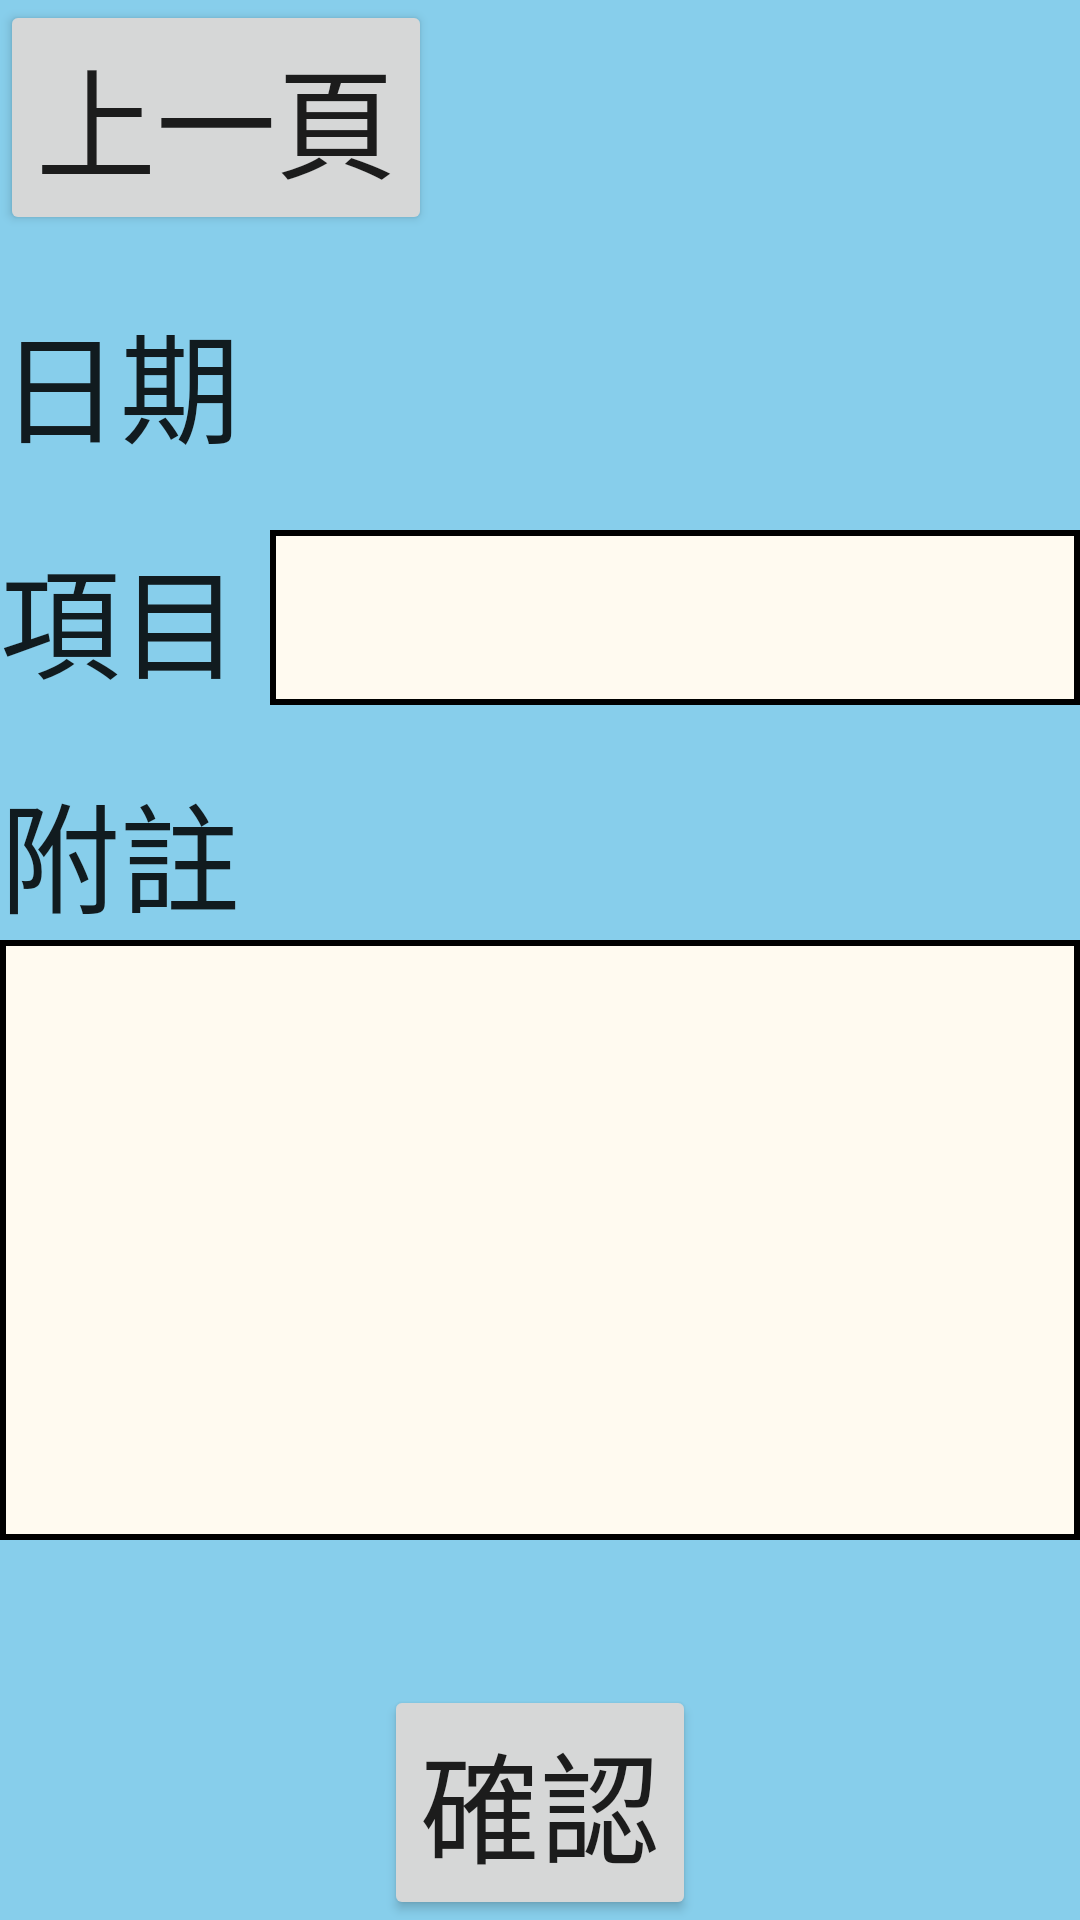

Android layout source for this screen:
<!-- AndroidManifest.xml: application theme AppTheme -->
<!-- res/layout/activity_buy__add_page.xml -->
<RelativeLayout xmlns:android="http://schemas.android.com/apk/res/android"
    xmlns:tools="http://schemas.android.com/tools"
    android:layout_width="match_parent"
    android:layout_height="match_parent"
    tools:context="${relativePackage}.${activityClass}"
    android:background="#87ceeb" >

    <Button
        android:id="@+id/Buy_add_back"
        android:layout_width="wrap_content"
        android:layout_height="wrap_content"
        android:layout_alignParentLeft="true"
        android:layout_alignParentTop="true"
        android:text="上一頁"
        android:textSize="40dp"  />

    <Button
        android:id="@+id/Buy_add_confirm"
        android:layout_width="wrap_content"
        android:layout_height="wrap_content"
        android:layout_alignParentBottom="true"
        android:layout_centerHorizontal="true"
        android:text="確認"
        android:textSize="40dp"  />

   

    <RelativeLayout
        android:id="@+id/Buy_add_relativeLayout1"
        android:layout_width="wrap_content"
        android:layout_height="wrap_content"
        android:layout_alignParentLeft="true"
        android:layout_alignParentRight="true"
        android:layout_below="@+id/Buy_add_back" >

        <TextView
            android:id="@+id/Buy_add_time_text"
            android:layout_width="wrap_content"
            android:layout_height="wrap_content"
            android:layout_marginTop="20dp"
            android:text="日期"
            android:textSize="40dp" 
            android:textAppearance="?android:attr/textAppearanceLarge" />
        
        <TextView
            android:id="@+id/Buy_add_title"
            android:layout_width="wrap_content"
            android:layout_height="wrap_content"
            android:layout_marginTop="20dp"
            android:layout_below="@+id/Buy_add_time_text"
            android:text="項目"
            android:textSize="40dp" 
            android:textAppearance="?android:attr/textAppearanceLarge" />

        <TextView
            android:id="@+id/Buy_add_note"
            android:layout_width="wrap_content"
            android:layout_height="wrap_content"
            android:layout_marginTop="20dp"
            android:layout_below="@+id/Buy_add_title"
            android:text="附註"
            android:textSize="40dp" 
            android:textAppearance="?android:attr/textAppearanceLarge" />

        <EditText
            android:id="@+id/Buy_add_title_type"
            android:layout_width="wrap_content"
            android:layout_height="wrap_content"
            android:layout_marginLeft="10dp"
            android:layout_alignBottom="@+id/Buy_add_title"
            android:layout_alignTop="@+id/Buy_add_title"
            android:layout_toRightOf="@+id/Buy_add_title"
            android:background="@drawable/shape"
            android:ems="10" 
            android:textSize="40dp" />

        <EditText
            android:id="@+id/Buy_add_note_mul"
            android:layout_width="wrap_content"
            android:layout_height="wrap_content"
            android:layout_alignParentLeft="true"
            android:layout_alignParentRight="true"
            android:layout_below="@+id/Buy_add_note"
            android:background="@drawable/shape"
            android:height="200dp"
            android:inputType="textMultiLine"
            android:textSize="40dp" />
        
        <TextView
        android:id="@+id/Buy_add_time"
        android:layout_width="wrap_content"
        android:layout_height="wrap_content"
        android:layout_alignBottom="@+id/Buy_add_time_text"
        android:layout_alignTop="@+id/Buy_add_time_text"
        android:layout_toRightOf="@+id/Buy_add_time_text"
        android:layout_marginLeft="10dp"
        android:textSize="40dp" 
        android:textAppearance="?android:attr/textAppearanceLarge" />

    </RelativeLayout>

    

</RelativeLayout>
<!-- resources referenced by this layout -->
<resources>
  <!-- drawable shape (drawable-hdpi) -->
  <?xml version="1.0" encoding="UTF-8"?>
  <shape xmlns:android="http://schemas.android.com/apk/res/android">
      <solid android:color="#fffaf0" /> 
      <stroke android:width="2dp" android:color="#000000" />
      <padding android:left="1dp" android:top="1dp" android:right="1dp" android:bottom="1dp"/>
  </shape>
  <style name="AppTheme" parent="AppBaseTheme">
          
      </style>
  <style name="AppBaseTheme" parent="Theme.AppCompat.Light">
          
      </style>
</resources>
